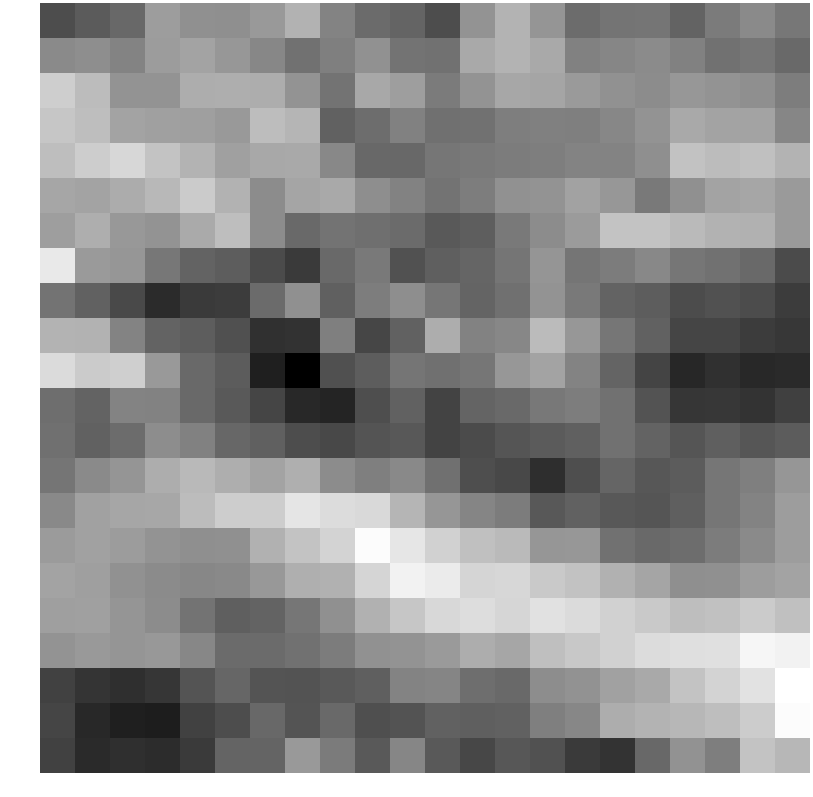

The table this chart was drawn from, first rows:
-1.007504, -0.776969, -0.565502, 0.297709, 0.080538, 0.070315, 0.222934, 0.631257, -0.121784, -0.522153, -0.640964, -1.002486, 0.134308, 0.648168, 0.159235, -0.501995, -0.377097, -0.365716, -0.644058, -0.267440, -0.010596, -0.330283
-0.0236, 0.05374, -0.1225, 0.2802, 0.3994, 0.1858, -0.06611, -0.428, -0.1972, 0.09345, -0.3838, -0.4206, 0.4809, 0.6501, 0.4815, -0.1604, -0.08738, -0.002024, -0.1624, -0.4085, -0.3508, -0.5574
1.08, 0.7875, 0.1516, 0.1477, 0.5413, 0.568, 0.5528, 0.1224, -0.3957, 0.4618, 0.304, -0.2606, 0.1519, 0.452, 0.4123, 0.249, 0.09492, 0.01379, 0.1903, 0.1469, 0.06474, -0.2212
0.9485, 0.8203, 0.3906, 0.3345, 0.3157, 0.2237, 0.8089, 0.6763, -0.6645, -0.4922, -0.1709, -0.4397, -0.4271, -0.2117, -0.1831, -0.1905, -0.06446, 0.1478, 0.4773, 0.4045, 0.4085, -0.08572
0.8328, 1.064, 1.238, 0.9247, 0.6592, 0.3395, 0.4621, 0.4891, -0.05802, -0.5638, -0.5735, -0.3501, -0.2807, -0.2398, -0.219, -0.1155, -0.1098, 0.06785, 0.8837, 0.7884, 0.8617, 0.6647
0.432, 0.4061, 0.5329, 0.7227, 1.031, 0.6276, 0.0107, 0.4221, 0.4893, 0.05272, -0.1559, -0.3851, -0.2264, 0.09044, 0.129, 0.3775, 0.1884, -0.2795, 0.07988, 0.3868, 0.4395, 0.2335
0.3141, 0.5663, 0.205, 0.1465, 0.5057, 0.8251, 0.008669, -0.5565, -0.3986, -0.4513, -0.5183, -0.8066, -0.7328, -0.2721, 0.009850, 0.2598, 0.9236, 0.9001, 0.7608, 0.6362, 0.6064, 0.241
1.53, 0.2451, 0.1703, -0.3278, -0.655, -0.7495, -1.034, -1.311, -0.5506, -0.2987, -0.9203, -0.7114, -0.6232, -0.3627, 0.1545, -0.3516, -0.2432, -0.04315, -0.3482, -0.4256, -0.5483, -1.034
-0.3916, -0.6835, -1.069, -1.553, -1.313, -1.283, -0.5272, 0.07584, -0.7039, -0.229, 0.04164, -0.3389, -0.6364, -0.445, 0.1277, -0.2881, -0.6531, -0.7473, -1.018, -0.9428, -1.019, -1.282
0.6394, 0.6349, -0.1355, -0.6555, -0.7412, -0.9641, -1.471, -1.438, -0.2009, -1.116, -0.6703, 0.5414, -0.1423, -0.05935, 0.7766, 0.1856, -0.3446, -0.6904, -1.138, -1.145, -1.288, -1.366
1.301, 1.043, 1.102, 0.2252, -0.5547, -0.7643, -1.754, -2.265, -0.9573, -0.7485, -0.3665, -0.4439, -0.349, 0.1914, 0.4013, -0.1193, -0.6319, -1.152, -1.618, -1.474, -1.596, -1.575
-0.4658, -0.6432, -0.1134, -0.1547, -0.5335, -0.7935, -1.13, -1.608, -1.651, -0.9968, -0.6799, -1.164, -0.6421, -0.5298, -0.3115, -0.2316, -0.4254, -0.9093, -1.38, -1.357, -1.428, -1.22
-0.4469, -0.6882, -0.4979, 0.03484, -0.1583, -0.5782, -0.701, -1.006, -1.084, -0.895, -0.8294, -1.165, -1.038, -0.8735, -0.7849, -0.6931, -0.4081, -0.645, -0.8773, -0.7151, -0.8588, -0.7685
-0.358, -0.01553, 0.1577, 0.5445, 0.736, 0.5694, 0.4105, 0.5777, 0.009694, -0.2043, -0.03834, -0.4381, -0.9989, -1.088, -1.509, -0.9994, -0.622, -0.8503, -0.7722, -0.3463, -0.198, 0.1758
-0.02777, 0.3576, 0.4326, 0.4535, 0.797, 1.076, 1.063, 1.45, 1.314, 1.266, 0.6794, 0.1712, -0.09531, -0.2506, -0.8362, -0.6869, -0.8265, -0.8803, -0.7124, -0.3475, -0.1246, 0.2822
0.2523, 0.3542, 0.2658, 0.1359, 0.06415, 0.07489, 0.6066, 0.9281, 1.176, 1.825, 1.472, 1.136, 0.853, 0.7581, 0.1785, 0.1963, -0.4251, -0.5559, -0.4812, -0.2504, -0.02054, 0.2848
0.3957, 0.3187, 0.09458, -0.008635, -0.07204, -0.04021, 0.2013, 0.581, 0.6168, 1.203, 1.674, 1.555, 1.194, 1.225, 1.002, 0.883, 0.6101, 0.4252, 0.06877, 0.08421, 0.2913, 0.3821
0.3296, 0.3396, 0.1665, 0.01235, -0.3866, -0.7125, -0.6453, -0.3401, 0.07406, 0.6091, 0.954, 1.244, 1.332, 1.211, 1.387, 1.296, 1.127, 1.01, 0.8211, 0.8779, 1.032, 0.864
0.1375, 0.2275, 0.1619, 0.2163, -0.07233, -0.5259, -0.5201, -0.422, -0.251, 0.09561, 0.1445, 0.2419, 0.5549, 0.4343, 0.8463, 0.99, 1.135, 1.317, 1.352, 1.379, 1.728, 1.667
-1.204, -1.39, -1.491, -1.376, -0.8929, -0.6065, -0.8905, -0.914, -0.8009, -0.709, -0.1217, -0.09544, -0.4646, -0.5542, 0.02338, 0.1161, 0.3617, 0.4767, 0.9173, 1.185, 1.414, 1.888
-1.14, -1.608, -1.751, -1.783, -1.193, -1, -0.569, -0.8942, -0.5606, -0.9685, -0.9083, -0.6673, -0.7196, -0.6769, -0.1942, -0.07195, 0.5568, 0.6511, 0.7054, 0.8305, 1.048, 1.827
-1.181, -1.568, -1.486, -1.524, -1.308, -0.6296, -0.6395, 0.2295, -0.2653, -0.8209, -0.07993, -0.8199, -1.099, -0.8466, -0.9471, -1.321, -1.432, -0.571, 0.1175, -0.2184, 0.9305, 0.7119
